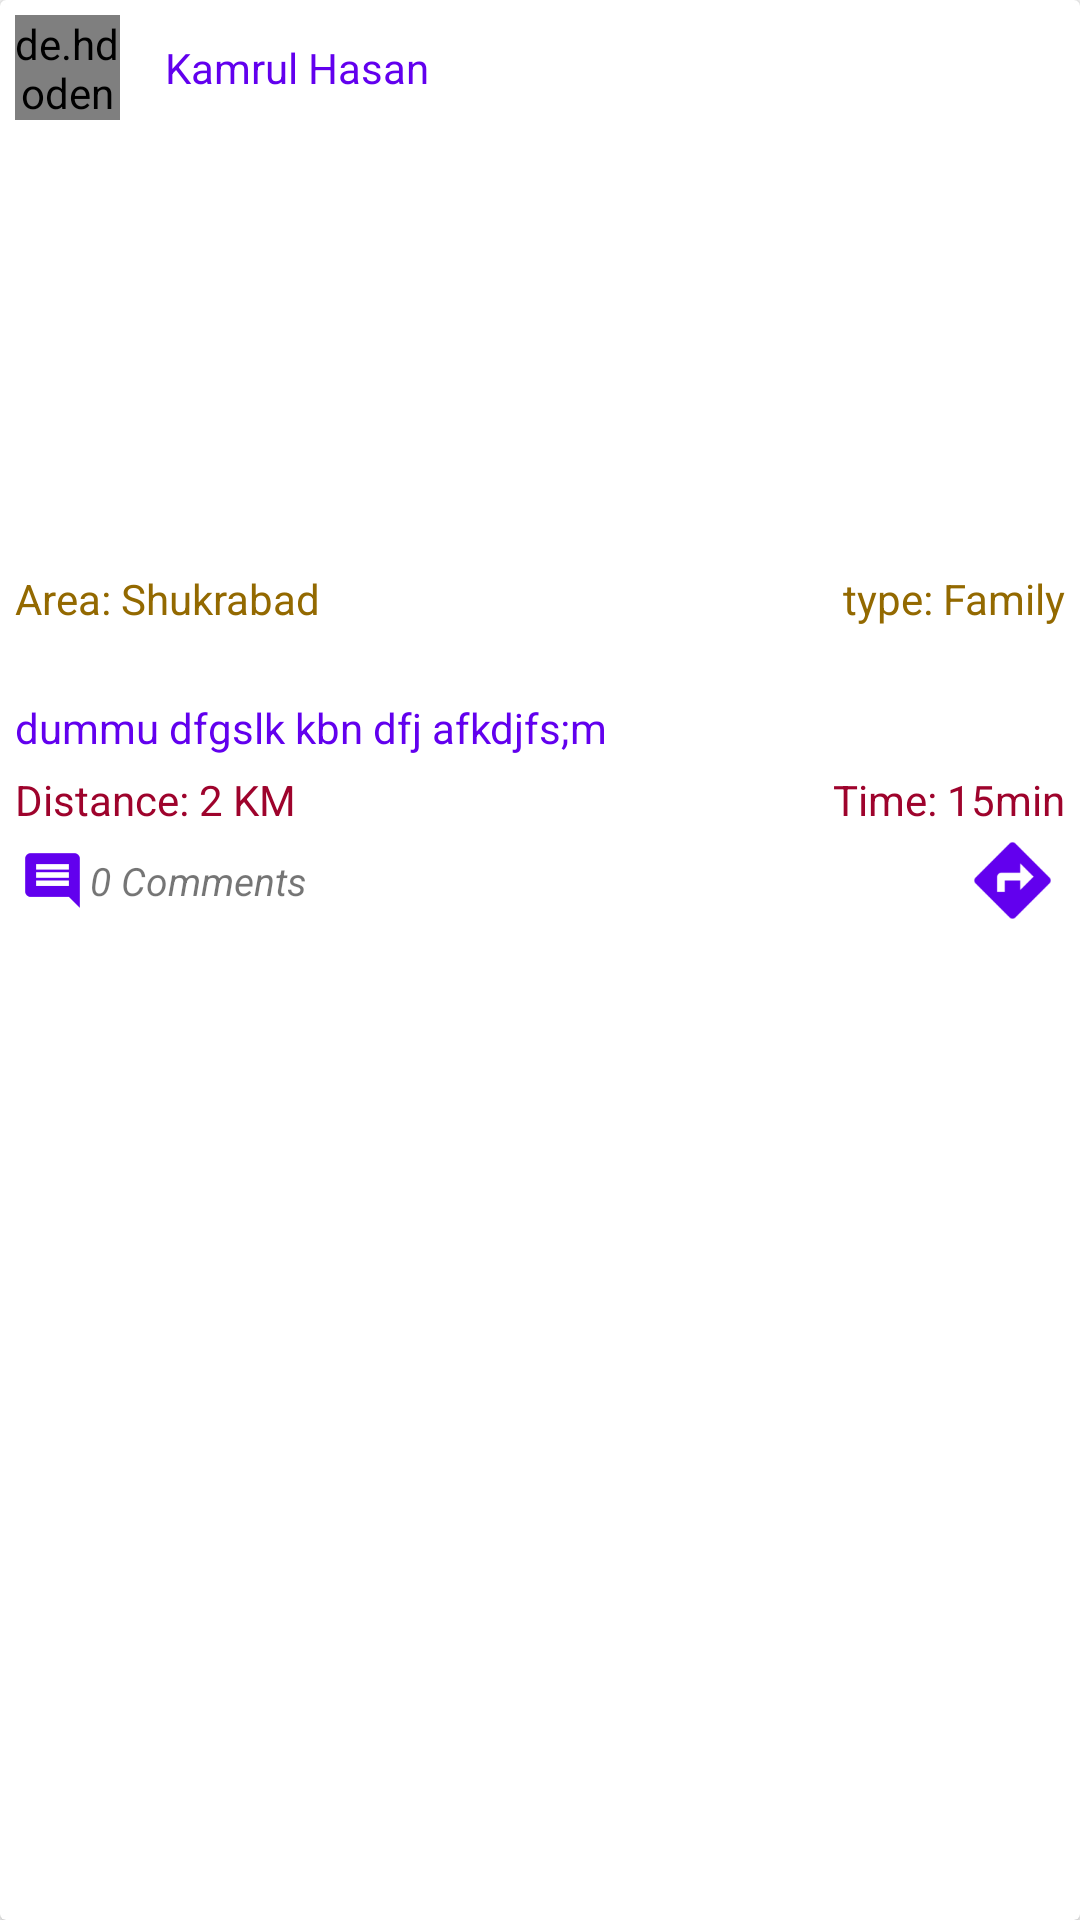

Reconstruct the res/layout file that produces this screen, plus the resources it refers to.
<!-- AndroidManifest.xml: application theme AppTheme -->
<!-- res/layout/list_rental_post.xml -->
<?xml version="1.0" encoding="utf-8"?>
<androidx.cardview.widget.CardView
    xmlns:android="http://schemas.android.com/apk/res/android"
    android:layout_marginBottom="5dp"
    android:layout_width="match_parent"
    android:layout_height="wrap_content">

    <LinearLayout
        android:orientation="vertical"
        android:padding="5dp"
        android:layout_width="match_parent"
        android:layout_height="wrap_content">

        <LinearLayout
            android:orientation="horizontal"
            android:layout_width="match_parent"
            android:layout_height="wrap_content">

            <de.hdodenhof.circleimageview.CircleImageView
                android:id="@+id/profileImage"
                android:layout_width="35dp"
                android:src="@drawable/avatar"
                android:layout_height="35dp" />

            <TextView
                android:id="@+id/name"
                android:text="Kamrul Hasan"
                android:textColor="@color/colorPrimary"
                android:layout_gravity="center_vertical"
                android:layout_marginStart="15dp"
                android:layout_width="wrap_content"
                android:layout_height="wrap_content" />

        </LinearLayout>


        <ImageView
            android:layout_marginTop="5dp"
            android:id="@+id/postImage"
            android:scaleType="centerCrop"
            android:layout_width="match_parent"
            android:layout_height="140dp" />

        <LinearLayout
            android:layout_marginTop="5dp"
            android:orientation="horizontal"
            android:layout_width="match_parent"
            android:layout_height="wrap_content">


            <TextView
                android:id="@+id/area"
                android:textColor="#936900"
                android:layout_weight="1"
                android:text="Area: Shukrabad"
                android:layout_width="0dp"
                android:layout_height="wrap_content" />


            <TextView
                android:id="@+id/type"
                android:gravity="end"
                android:textColor="#936900"
                android:layout_weight="1"
                android:text="type: Family"
                android:layout_width="0dp"
                android:layout_height="wrap_content" />

        </LinearLayout>

        <LinearLayout
            android:layout_marginTop="2dp"
            android:layout_width="match_parent"
            android:layout_height="wrap_content">


            <TextView
                android:id="@+id/address"
                android:textColor="#9e032c"
                android:layout_gravity="center_vertical"
                android:layout_width="0dp"
                android:layout_weight="1"
                android:layout_height="wrap_content" />

            <TextView
                android:id="@+id/price"
                android:textColor="#9e032c"
                android:gravity="end"
                android:layout_gravity="center_vertical"
                android:layout_width="0dp"
                android:layout_weight="1"
                android:layout_height="wrap_content" />

        </LinearLayout>

        <TextView
            android:id="@+id/details"
            android:text="dummu dfgslk kbn dfj afkdjfs;m"
            android:textColor="@color/colorPrimary"
            android:layout_marginTop="3dp"
            android:layout_width="match_parent"
            android:layout_height="wrap_content" />

        <LinearLayout
            android:layout_marginTop="5dp"
            android:orientation="horizontal"
            android:layout_width="match_parent"
            android:layout_height="wrap_content">


            <TextView
                android:id="@+id/distance"
                android:textColor="#9e032c"
                android:layout_weight="1"
                android:text="Distance: 2 KM"
                android:layout_width="0dp"
                android:layout_height="wrap_content" />


            <TextView
                android:id="@+id/time"
                android:textColor="#9e032c"
                android:gravity="end"
                android:layout_weight="1"
                android:text="Time: 15min"
                android:layout_width="0dp"
                android:layout_height="wrap_content" />

        </LinearLayout>

        <RelativeLayout
            android:id="@+id/comments_layout"
            android:layout_width="match_parent"
            android:layout_height="wrap_content">

            <ImageView
                android:id="@+id/commentImage"
                android:layout_marginTop="2dp"
                android:tint="@color/colorPrimary"
                android:layout_centerVertical="true"
                android:layout_marginBottom="2dp"
                android:scaleType="centerCrop"
                android:src="@mipmap/ic_comment"
                android:layout_width="25dp"
                android:layout_height="25dp" />

            <TextView
                android:id="@+id/comments"
                android:layout_toEndOf="@+id/commentImage"
                android:layout_centerVertical="true"
                android:layout_gravity="center_vertical"
                android:text="0 Comments"
                android:textSize="13sp"
                android:textStyle="italic"
                android:layout_width="wrap_content"
                android:layout_height="wrap_content" />

            <ImageView
                android:id="@+id/directionImage"
                android:src="@mipmap/ic_direction"
                android:layout_alignParentEnd="true"
                android:layout_width="35dp"
                android:layout_height="35dp" />

        </RelativeLayout>



    </LinearLayout>

</androidx.cardview.widget.CardView>
<!-- resources referenced by this layout -->
<resources>
  <color name="colorPrimary">#6200EE</color>
  <!-- drawable avatar: png bitmap (drawable, 17616 bytes) -->
  <!-- mipmap ic_comment: png bitmap (mipmap-hdpi, 300 bytes) -->
  <!-- mipmap ic_direction: png bitmap (mipmap-hdpi, 542 bytes) -->
  <style name="AppTheme" parent="Theme.AppCompat.Light.NoActionBar">
          
          <item name="colorPrimary">@color/colorPrimary</item>
          <item name="colorPrimaryDark">@color/colorPrimaryDark</item>
          <item name="colorAccent">@color/colorAccent</item>
      </style>
  <color name="colorPrimaryDark">#5503c9</color>
  <color name="colorAccent">#6200EE</color>
</resources>
